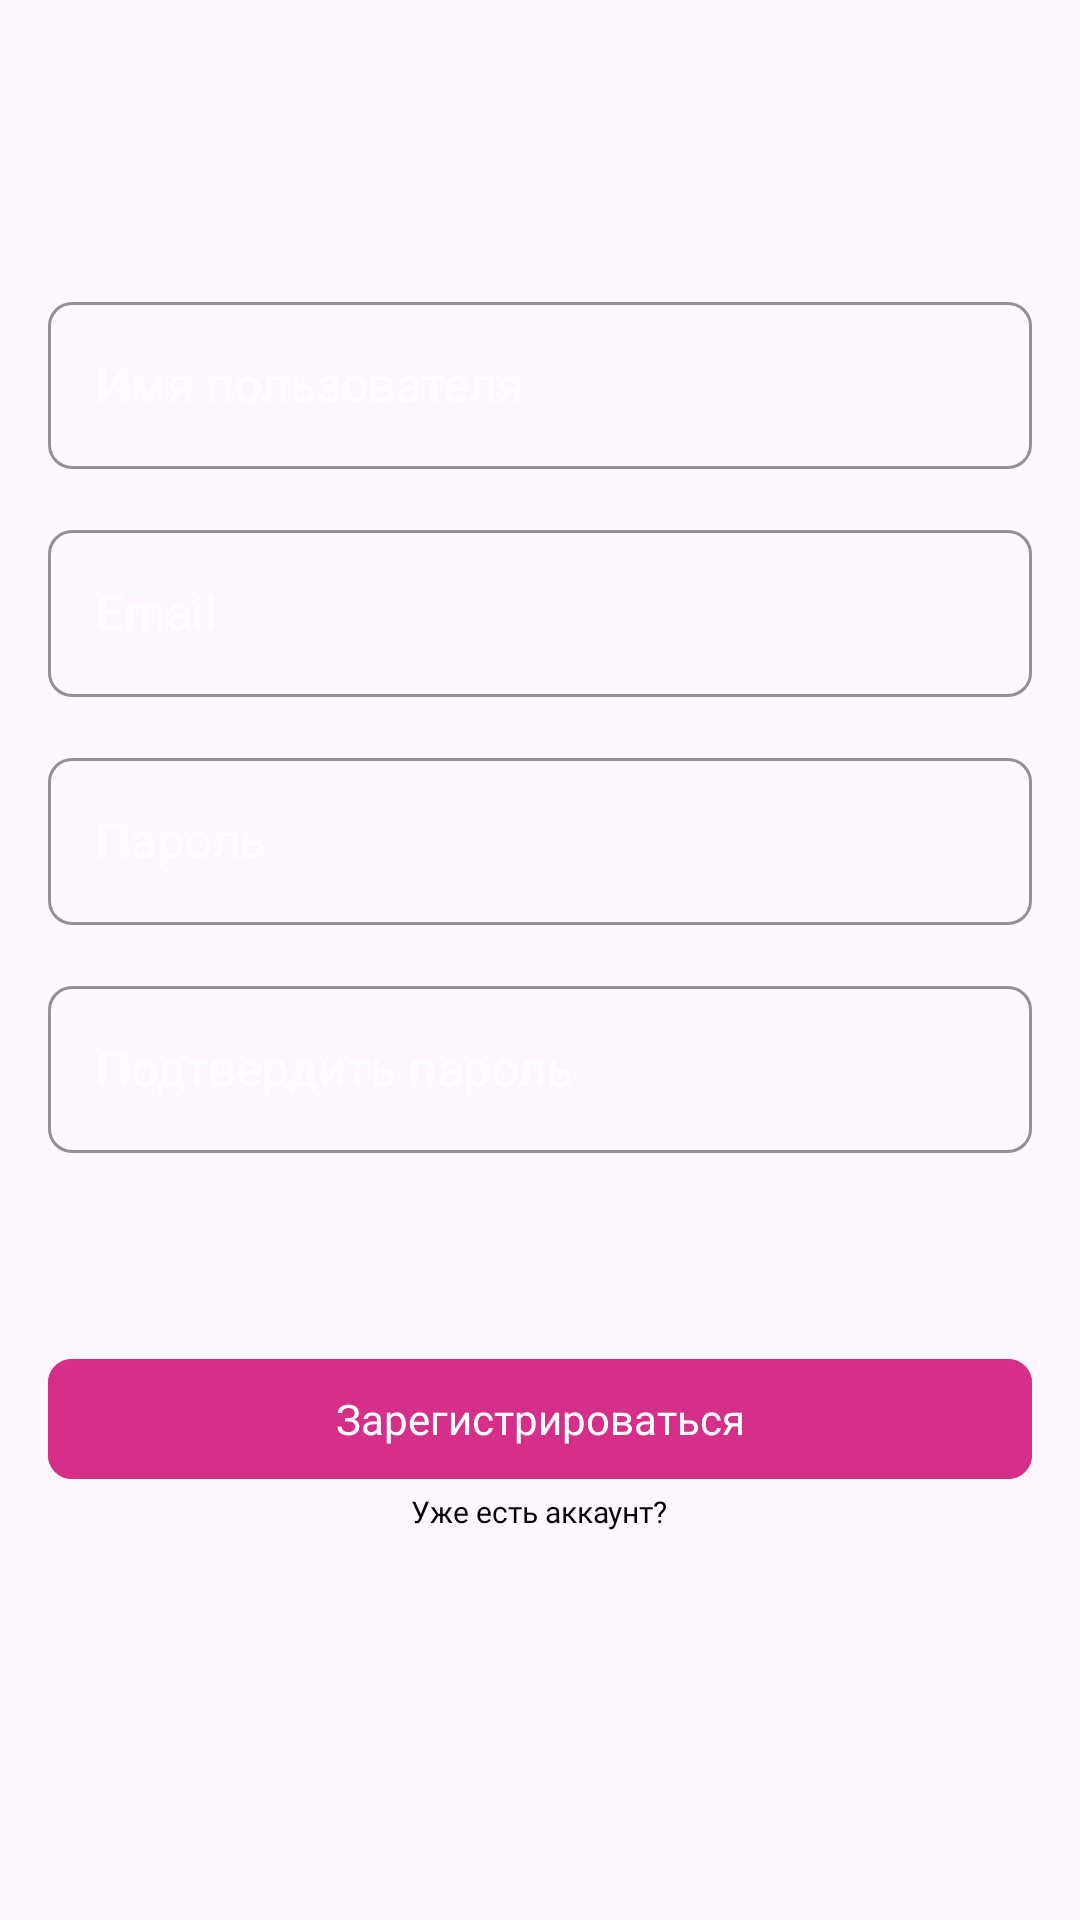

Produce the Android XML layout that renders to this screen, including the resource entries it uses.
<!-- AndroidManifest.xml: application theme Theme.MVVMAndroid16 -->
<!-- res/layout/fragment_sign_up.xml -->
<?xml version="1.0" encoding="utf-8"?>
<LinearLayout xmlns:android="http://schemas.android.com/apk/res/android"
    xmlns:app="http://schemas.android.com/apk/res-auto"
    xmlns:tools="http://schemas.android.com/tools"
    android:layout_width="match_parent"
    android:layout_height="match_parent"
    android:gravity="center_horizontal"
    android:orientation="vertical"
    tools:context=".ui.fragments.authentication.SignUpFragment">

    <Space
        android:layout_width="match_parent"
        android:layout_height="0dp"
        android:layout_weight="0.5" />

    <Space
        android:layout_width="match_parent"
        android:layout_height="0dp"
        android:layout_weight="1" />

    <LinearLayout
        android:id="@+id/container_til"
        android:layout_width="match_parent"
        android:layout_height="wrap_content"
        android:orientation="vertical">

        <com.google.android.material.textfield.TextInputLayout
            android:id="@+id/til_username"
            style="@style/Widget.TextInputLayout.OutlineBox.Overlay"
            android:layout_width="match_parent"
            android:layout_height="wrap_content"
            android:layout_marginHorizontal="@dimen/margin_16"
            android:hint="@string/username_hint">

            <com.google.android.material.textfield.TextInputEditText
                android:id="@+id/et_username"
                style="@style/Widget.TextInputEditText.Overlay"
                android:layout_width="match_parent"
                android:layout_height="wrap_content" />

        </com.google.android.material.textfield.TextInputLayout>

        <com.google.android.material.textfield.TextInputLayout
            android:id="@+id/til_email"
            style="@style/Widget.TextInputLayout.OutlineBox.Overlay"
            android:layout_width="match_parent"
            android:layout_height="wrap_content"
            android:layout_marginHorizontal="@dimen/margin_16"
            android:layout_marginTop="@dimen/margin_16"
            android:hint="@string/email_hint">

            <com.google.android.material.textfield.TextInputEditText
                android:id="@+id/et_email"
                style="@style/Widget.TextInputEditText.Overlay"
                android:layout_width="match_parent"
                android:layout_height="wrap_content"
                android:inputType="textEmailAddress" />

        </com.google.android.material.textfield.TextInputLayout>

        <com.google.android.material.textfield.TextInputLayout
            android:id="@+id/til_password"
            style="@style/Widget.TextInputLayout.OutlineBox.Overlay"
            android:layout_width="match_parent"
            android:layout_height="wrap_content"
            android:layout_marginHorizontal="@dimen/margin_16"
            android:layout_marginTop="@dimen/margin_16"
            android:hint="@string/password_hint">

            <com.google.android.material.textfield.TextInputEditText
                android:id="@+id/et_password"
                style="@style/Widget.TextInputEditText.Overlay"
                android:layout_width="match_parent"
                android:layout_height="wrap_content"
                android:inputType="textPassword" />

        </com.google.android.material.textfield.TextInputLayout>

        <com.google.android.material.textfield.TextInputLayout
            android:id="@+id/til_confirm_password"
            style="@style/Widget.TextInputLayout.OutlineBox.Overlay"
            android:layout_width="match_parent"
            android:layout_height="wrap_content"
            android:layout_marginHorizontal="@dimen/margin_16"
            android:layout_marginTop="@dimen/margin_16"
            android:hint="@string/confirm_password_hint">

            <com.google.android.material.textfield.TextInputEditText
                android:id="@+id/et_confirm_password"
                style="@style/Widget.TextInputEditText.Overlay"
                android:layout_width="match_parent"
                android:layout_height="wrap_content"
                android:inputType="textPassword" />

        </com.google.android.material.textfield.TextInputLayout>

    </LinearLayout>

    <Space
        android:layout_width="match_parent"
        android:layout_height="0dp"
        android:layout_weight="1" />

    <com.google.android.material.button.MaterialButton
        android:id="@+id/btn_sign_up"
        android:layout_width="match_parent"
        android:layout_height="wrap_content"
        android:layout_marginHorizontal="@dimen/margin_16"
        android:backgroundTint="@color/pink"
        android:text="@string/sign_up_text"
        android:fontFamily="@font/montserrat_regular"
        android:textAppearance="@style/TextAppearance.Medium"
        android:textColor="@color/white"
        app:cornerRadius="@dimen/corner_radius" />

    
    
    
    

    <TextView
        android:id="@+id/tv_already_have_an_account"
        android:layout_width="wrap_content"
        android:layout_height="wrap_content"
        android:fontFamily="@font/montserrat_regular"
        android:text="@string/already_have_an_account"
        android:textAppearance="@style/TextAppearance.ExtraSmall" />

    <Space
        android:layout_width="match_parent"
        android:layout_height="0dp"
        android:layout_weight="2" />

</LinearLayout>
<!-- resources referenced by this layout -->
<resources>
  <color name="pink">#D62F89</color>
  <color name="white">#FFFFFFFF</color>
  <dimen name="corner_radius">8dp</dimen>
  <dimen name="margin_16">16dp</dimen>
  <string name="already_have_an_account">Уже есть аккаунт?</string>
  <string name="confirm_password_hint">Подтвердить пароль</string>
  <string name="email_hint">Email</string>
  <string name="password_hint">Пароль</string>
  <string name="sign_up_text">Зарегистрироваться</string>
  <string name="username_hint">Имя пользователя</string>
  <style name="TextAppearance.ExtraSmall" parent="TextAppearance.AppCompat">
          <item name="android:textSize">@dimen/text_size_extra_small</item>
      </style>
  <style name="TextAppearance.Medium" parent="TextAppearance.AppCompat">
          <item name="android:textSize">@dimen/text_size_medium</item>
      </style>
  <style name="Widget.TextInputEditText.Overlay" parent="ThemeOverlay.Material3.TextInputEditText.OutlinedBox">
          <item name="android:textColorHighlight">?colorAccent</item>
      </style>
  <style name="Widget.TextInputLayout.OutlineBox.Overlay" parent="Widget.MaterialComponents.TextInputLayout.OutlinedBox">
          <item name="boxCornerRadiusTopStart">@dimen/corner_radius</item>
          <item name="boxCornerRadiusTopEnd">@dimen/corner_radius</item>
          <item name="boxCornerRadiusBottomStart">@dimen/corner_radius</item>
          <item name="boxCornerRadiusBottomEnd">@dimen/corner_radius</item>
          <item name="boxStrokeWidth">1dp</item>
          <item name="boxStrokeColor">?colorOnPrimary</item>
          <item name="boxStrokeErrorColor">?colorError</item>
          <item name="errorTextAppearance">@style/TextAppearance.Small</item>
          <item name="errorTextColor">?colorError</item>
          <item name="hintTextAppearance">@style/TextAppearance.ExtraSmall</item>
          <item name="cursorColor">?colorOnPrimary</item>
          <item name="cursorErrorColor">?colorError</item>
          <item name="hintTextColor">?android:textColorPrimary</item>
          <item name="android:textColorHint">?android:textColorTertiary</item>
      </style>
  <style name="Theme.MVVMAndroid16" parent="Base.Theme.MVVMAndroid16" />
  <dimen name="text_size_extra_small">10sp</dimen>
  <dimen name="text_size_medium">14sp</dimen>
  <style name="TextAppearance.Small" parent="TextAppearance.AppCompat">
          <item name="android:textSize">@dimen/text_size_small</item>
      </style>
  <style name="Base.Theme.MVVMAndroid16" parent="Theme.Material3.DayNight.NoActionBar">
          
          
          <item name="colorAccent">@color/pink</item>
          <item name="android:textColorPrimary">@color/black</item>
          <item name="android:textColorSecondary">@color/gray</item>
          <item name="android:textColorTertiary">@color/white</item>
      </style>
  <dimen name="text_size_small">12sp</dimen>
  <color name="black">#FF000000</color>
</resources>
